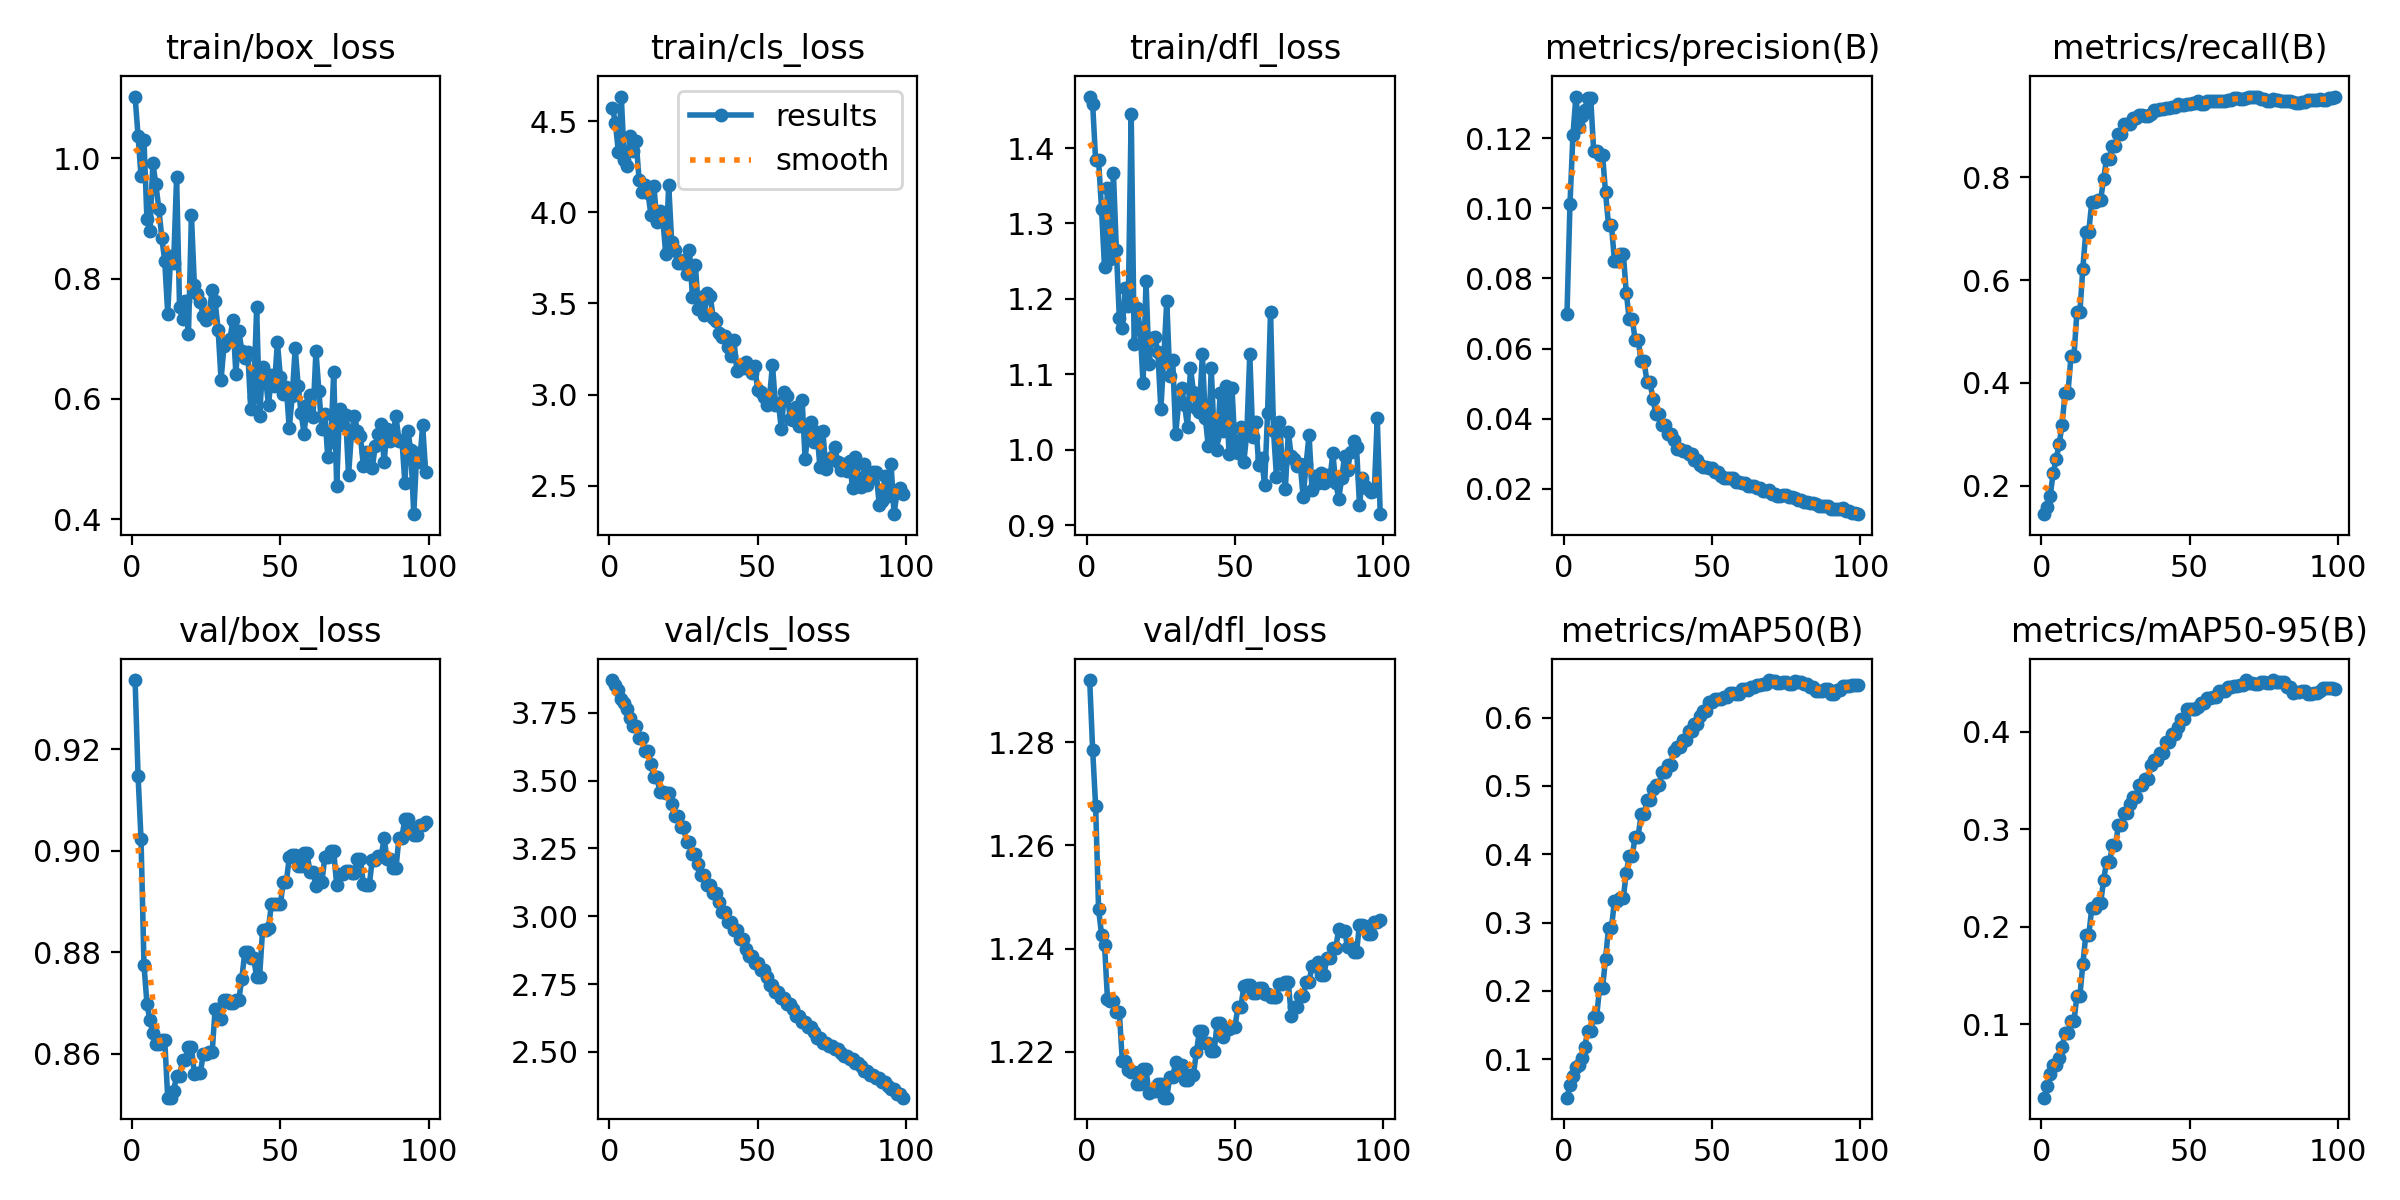

Source data for this figure (header and first rows):
epoch, time, train/box_loss, train/cls_loss, train/dfl_loss, metrics/precision(B), metrics/recall(B), metrics/mAP50(B), metrics/mAP50-95(B), val/box_loss, val/cls_loss, val/dfl_loss, lr/pg0, lr/pg1, lr/pg2
1, 23.67, 1.103, 4.574, 1.468, 0.06995, 0.1448, 0.04382, 0.02487, 0.9336, 3.87, 1.292, 3.336e-05, 3.336e-05, 3.336e-05
2, 38.39, 1.037, 4.493, 1.459, 0.1011, 0.1581, 0.06221, 0.03634, 0.9148, 3.854, 1.278, 7.05391e-05, 7.05391e-05, 7.05391e-05
3, 53.82, 0.9711, 4.332, 1.384, 0.1208, 0.1811, 0.07556, 0.04884, 0.9023, 3.833, 1.268, 0.0001073, 0.0001073, 0.0001073
4, 68.5, 1.03, 4.636, 1.384, 0.1319, 0.2248, 0.08894, 0.058, 0.8774, 3.801, 1.248, 0.0001438, 0.0001438, 0.0001438
5, 83.61, 0.8983, 4.289, 1.319, 0.1232, 0.2516, 0.09128, 0.05841, 0.8699, 3.785, 1.243, 0.0001798, 0.0001798, 0.0001798
6, 144.2, 0.8788, 4.253, 1.242, 0.1263, 0.2804, 0.1016, 0.06579, 0.8666, 3.765, 1.241, 0.0002155, 0.0002155, 0.0002155
7, 214.2, 0.9916, 4.419, 1.348, 0.1279, 0.319, 0.1186, 0.07647, 0.8641, 3.731, 1.23, 0.0002509, 0.0002509, 0.0002509
8, 284, 0.9569, 4.337, 1.252, 0.1316, 0.3813, 0.1408, 0.09081, 0.8619, 3.699, 1.23, 0.0002858, 0.0002858, 0.0002858
9, 353.5, 0.9162, 4.393, 1.367, 0.1316, 0.3813, 0.1408, 0.09081, 0.8619, 3.699, 1.23, 0.0003204, 0.0003204, 0.0003204
10, 423, 0.8682, 4.18, 1.265, 0.1163, 0.4519, 0.1625, 0.1031, 0.8627, 3.658, 1.228, 0.0003546, 0.0003546, 0.0003546
11, 492.8, 0.829, 4.111, 1.174, 0.1163, 0.4519, 0.1625, 0.1031, 0.8627, 3.658, 1.228, 0.0003884, 0.0003884, 0.0003884
12, 562.4, 0.742, 4.152, 1.161, 0.1152, 0.537, 0.2049, 0.1291, 0.8514, 3.607, 1.218, 0.0003943, 0.0003943, 0.0003943
13, 632.5, 0.8381, 4.105, 1.214, 0.1152, 0.537, 0.2049, 0.1291, 0.8514, 3.607, 1.218, 0.0003922, 0.0003922, 0.0003922
14, 702.6, 0.8254, 3.988, 1.191, 0.1046, 0.6222, 0.247, 0.1617, 0.8527, 3.561, 1.217, 0.0003902, 0.0003902, 0.0003902
15, 772.7, 0.9685, 4.145, 1.446, 0.09527, 0.6941, 0.2917, 0.1914, 0.8557, 3.514, 1.216, 0.0003881, 0.0003881, 0.0003881
16, 842.4, 0.752, 3.946, 1.141, 0.09527, 0.6941, 0.2917, 0.1914, 0.8557, 3.514, 1.216, 0.000386, 0.000386, 0.000386
17, 907.9, 0.7333, 4.009, 1.188, 0.08502, 0.7511, 0.3321, 0.2189, 0.8588, 3.458, 1.214, 0.000384, 0.000384, 0.000384
18, 956, 0.7624, 3.964, 1.161, 0.08502, 0.7511, 0.3321, 0.2189, 0.8588, 3.458, 1.214, 0.0003819, 0.0003819, 0.0003819
19, 985.2, 0.7075, 3.769, 1.088, 0.08712, 0.7558, 0.3367, 0.2241, 0.8614, 3.455, 1.217, 0.0003798, 0.0003798, 0.0003798
20, 1019, 0.9052, 4.151, 1.223, 0.08712, 0.7558, 0.3367, 0.2241, 0.8614, 3.455, 1.217, 0.0003778, 0.0003778, 0.0003778
21, 1052, 0.7886, 3.835, 1.113, 0.07588, 0.7961, 0.3726, 0.2477, 0.8559, 3.414, 1.212, 0.0003757, 0.0003757, 0.0003757
22, 1086, 0.7747, 3.792, 1.148, 0.06845, 0.8359, 0.3976, 0.2668, 0.8562, 3.37, 1.212, 0.0003737, 0.0003737, 0.0003737
23, 1120, 0.7604, 3.721, 1.149, 0.06845, 0.8359, 0.3976, 0.2668, 0.8562, 3.37, 1.212, 0.0003716, 0.0003716, 0.0003716
24, 1154, 0.7377, 3.722, 1.129, 0.06247, 0.8602, 0.426, 0.2836, 0.8599, 3.327, 1.214, 0.0003695, 0.0003695, 0.0003695
25, 1188, 0.7306, 3.739, 1.054, 0.06247, 0.8602, 0.426, 0.2836, 0.8599, 3.327, 1.214, 0.0003675, 0.0003675, 0.0003675
26, 1222, 0.7408, 3.664, 1.122, 0.05638, 0.8834, 0.4583, 0.304, 0.8604, 3.275, 1.211, 0.0003654, 0.0003654, 0.0003654
27, 1257, 0.7817, 3.792, 1.198, 0.05638, 0.8834, 0.4583, 0.304, 0.8604, 3.275, 1.211, 0.0003633, 0.0003633, 0.0003633
28, 1291, 0.7622, 3.536, 1.098, 0.05036, 0.9031, 0.4789, 0.3166, 0.8689, 3.229, 1.215, 0.0003613, 0.0003613, 0.0003613
29, 1325, 0.7153, 3.709, 1.119, 0.05036, 0.9031, 0.4789, 0.3166, 0.8689, 3.229, 1.215, 0.0003592, 0.0003592, 0.0003592
30, 1358, 0.6322, 3.471, 1.021, 0.04564, 0.9043, 0.495, 0.3256, 0.8669, 3.191, 1.218, 0.0003571, 0.0003571, 0.0003571
31, 1392, 0.6887, 3.537, 1.061, 0.04131, 0.916, 0.5013, 0.3331, 0.8706, 3.153, 1.218, 0.0003551, 0.0003551, 0.0003551
32, 1426, 0.6939, 3.437, 1.082, 0.04131, 0.916, 0.5013, 0.3331, 0.8706, 3.153, 1.218, 0.000353, 0.000353, 0.000353
33, 1460, 0.7003, 3.556, 1.059, 0.03811, 0.9215, 0.5202, 0.3452, 0.8699, 3.114, 1.214, 0.0003509, 0.0003509, 0.0003509
34, 1494, 0.7308, 3.542, 1.03, 0.03811, 0.9215, 0.5202, 0.3452, 0.8699, 3.114, 1.214, 0.0003489, 0.0003489, 0.0003489
35, 1528, 0.6416, 3.422, 1.109, 0.03554, 0.9186, 0.5305, 0.3515, 0.8707, 3.085, 1.216, 0.0003468, 0.0003468, 0.0003468
36, 1562, 0.7125, 3.406, 1.077, 0.03554, 0.9186, 0.5305, 0.3515, 0.8707, 3.085, 1.216, 0.0003448, 0.0003448, 0.0003448
37, 1596, 0.6799, 3.34, 1.056, 0.03377, 0.9235, 0.5504, 0.3653, 0.8748, 3.051, 1.22, 0.0003427, 0.0003427, 0.0003427
38, 1630, 0.668, 3.318, 1.051, 0.03143, 0.9299, 0.5577, 0.3707, 0.88, 3.016, 1.224, 0.0003406, 0.0003406, 0.0003406
39, 1664, 0.6785, 3.323, 1.126, 0.03143, 0.9299, 0.5577, 0.3707, 0.88, 3.016, 1.224, 0.0003386, 0.0003386, 0.0003386
40, 1699, 0.5841, 3.26, 1.042, 0.03065, 0.9324, 0.5674, 0.3783, 0.8788, 2.98, 1.222, 0.0003365, 0.0003365, 0.0003365
41, 1733, 0.604, 3.212, 1.004, 0.03065, 0.9324, 0.5674, 0.3783, 0.8788, 2.98, 1.222, 0.0003344, 0.0003344, 0.0003344
42, 1767, 0.752, 3.302, 1.109, 0.0298, 0.9355, 0.5803, 0.3896, 0.8752, 2.949, 1.22, 0.0003324, 0.0003324, 0.0003324
43, 1801, 0.5715, 3.127, 1.016, 0.0298, 0.9355, 0.5803, 0.3896, 0.8752, 2.949, 1.22, 0.0003303, 0.0003303, 0.0003303
44, 1835, 0.6533, 3.148, 0.9999, 0.02813, 0.9373, 0.5913, 0.3972, 0.8844, 2.915, 1.226, 0.0003282, 0.0003282, 0.0003282
45, 1870, 0.6342, 3.144, 1.076, 0.02813, 0.9373, 0.5913, 0.3972, 0.8844, 2.915, 1.226, 0.0003262, 0.0003262, 0.0003262
46, 1905, 0.5899, 3.18, 1.025, 0.02678, 0.9421, 0.6018, 0.405, 0.8849, 2.88, 1.223, 0.0003241, 0.0003241, 0.0003241
47, 1939, 0.6406, 3.143, 1.085, 0.0263, 0.941, 0.6089, 0.4127, 0.8895, 2.853, 1.224, 0.000322, 0.000322, 0.000322
48, 1973, 0.6209, 3.119, 0.994, 0.0263, 0.941, 0.6089, 0.4127, 0.8895, 2.853, 1.224, 0.00032, 0.00032, 0.00032
49, 2007, 0.6944, 3.16, 1.082, 0.0258, 0.9434, 0.6235, 0.4227, 0.8896, 2.828, 1.225, 0.0003179, 0.0003179, 0.0003179
50, 2042, 0.637, 3.024, 1.003, 0.0258, 0.9434, 0.6235, 0.4227, 0.8896, 2.828, 1.225, 0.0003159, 0.0003159, 0.0003159
51, 2076, 0.6076, 3.016, 0.9961, 0.02476, 0.9442, 0.6267, 0.423, 0.8938, 2.803, 1.229, 0.0003138, 0.0003138, 0.0003138
52, 2110, 0.6194, 2.988, 1.03, 0.02476, 0.9442, 0.6267, 0.423, 0.8938, 2.803, 1.229, 0.0003117, 0.0003117, 0.0003117
53, 2144, 0.5511, 2.945, 0.9841, 0.0237, 0.9488, 0.6267, 0.4251, 0.8987, 2.774, 1.233, 0.0003097, 0.0003097, 0.0003097
54, 2178, 0.6041, 2.985, 1.022, 0.023, 0.942, 0.6308, 0.4293, 0.8992, 2.746, 1.233, 0.0003076, 0.0003076, 0.0003076
55, 2212, 0.6848, 3.165, 1.127, 0.023, 0.942, 0.6308, 0.4293, 0.8992, 2.746, 1.233, 0.0003055, 0.0003055, 0.0003055
56, 2246, 0.6223, 2.941, 1.017, 0.02305, 0.9476, 0.6353, 0.4349, 0.8971, 2.722, 1.231, 0.0003035, 0.0003035, 0.0003035
57, 2280, 0.5763, 2.955, 1.037, 0.02305, 0.9476, 0.6353, 0.4349, 0.8971, 2.722, 1.231, 0.0003014, 0.0003014, 0.0003014
58, 2314, 0.5425, 2.809, 0.9799, 0.02207, 0.9487, 0.6342, 0.4356, 0.8995, 2.7, 1.232, 0.0002993, 0.0002993, 0.0002993
59, 2348, 0.5907, 3.012, 0.9893, 0.02207, 0.9487, 0.6342, 0.4356, 0.8995, 2.7, 1.232, 0.0002973, 0.0002973, 0.0002973
60, 2383, 0.6067, 2.993, 0.9527, 0.02176, 0.949, 0.6419, 0.4413, 0.8958, 2.676, 1.231, 0.0002952, 0.0002952, 0.0002952
... 39 more rows
